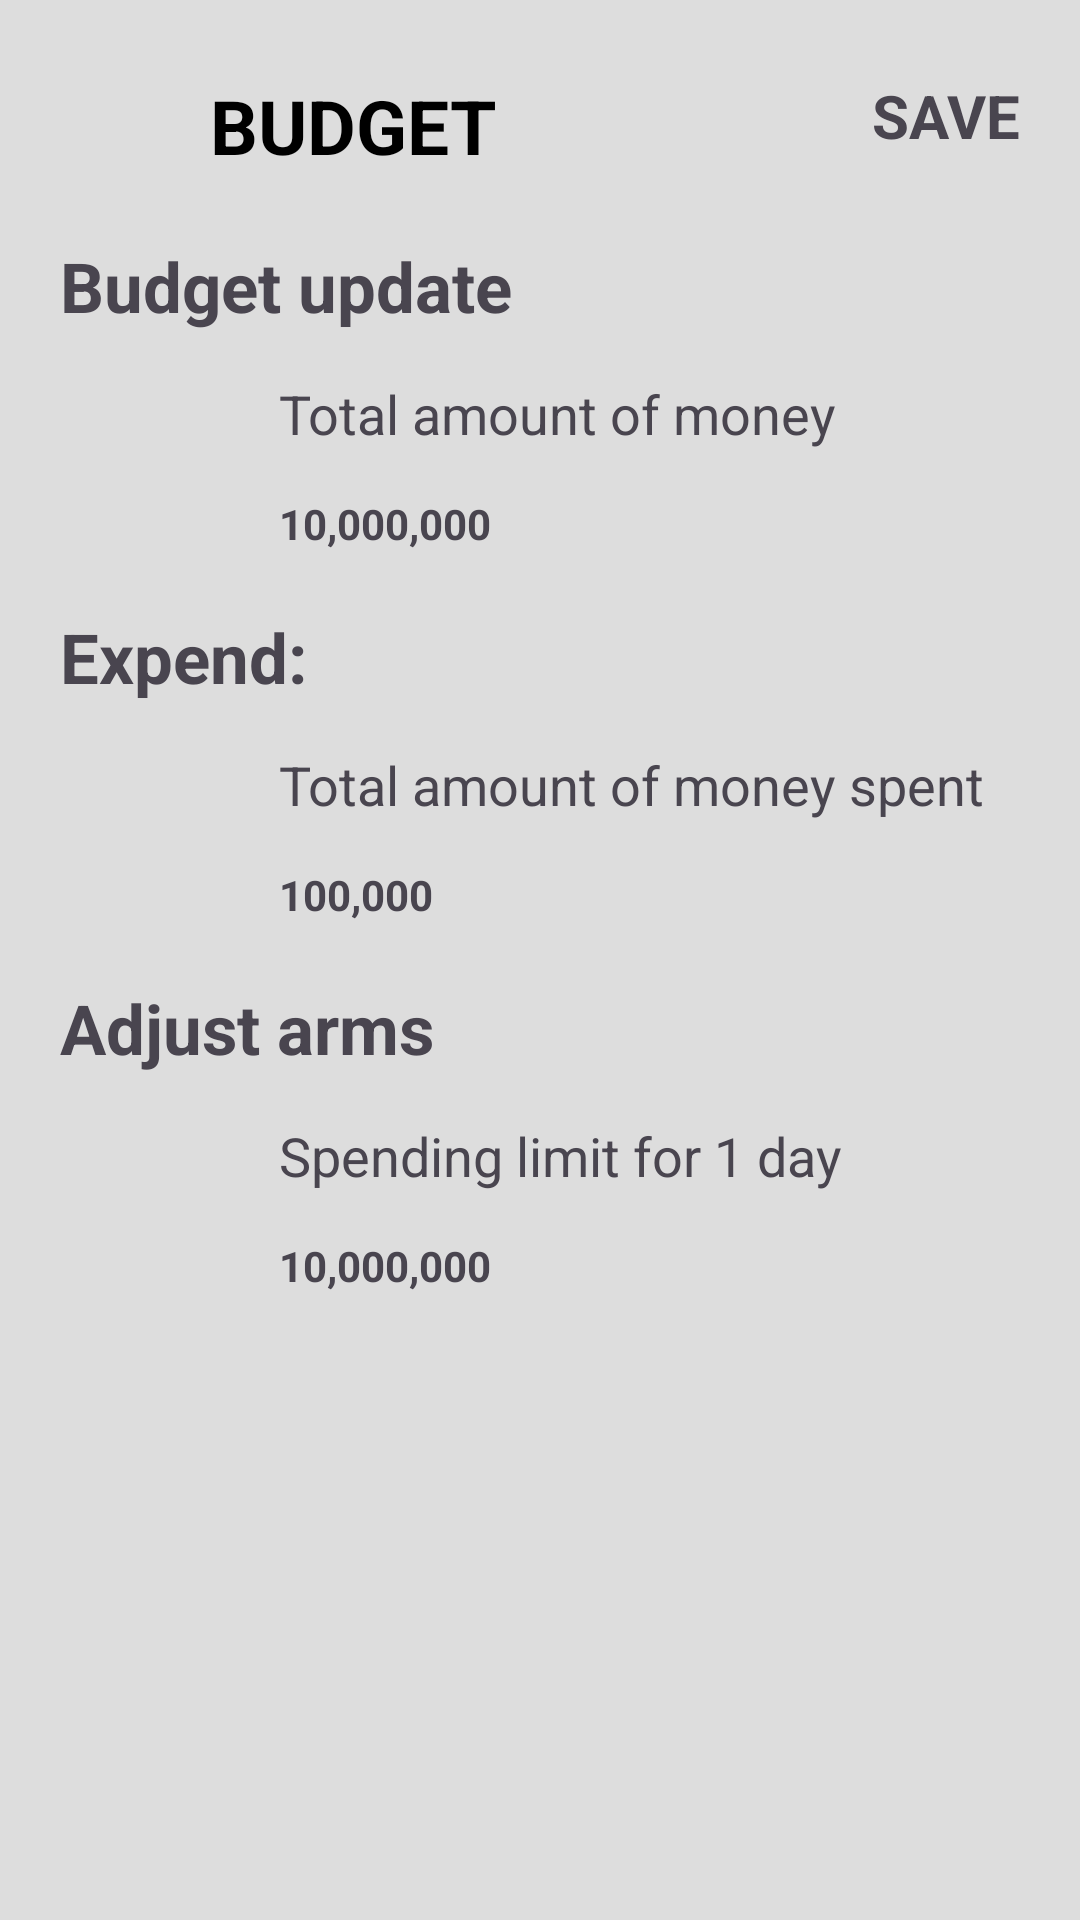

Produce the Android XML layout that renders to this screen, including the resource entries it uses.
<!-- AndroidManifest.xml: application theme Theme.Light_Theme -->
<!-- res/layout/activity_budget.xml -->
<?xml version="1.0" encoding="utf-8"?>
<androidx.constraintlayout.widget.ConstraintLayout xmlns:android="http://schemas.android.com/apk/res/android"
    xmlns:tools="http://schemas.android.com/tools"
    xmlns:app="http://schemas.android.com/apk/res-auto"
    android:id="@+id/main"
    android:layout_width="match_parent"
    android:layout_height="match_parent"
    android:background="#DDDDDD"
    tools:context=".presentation.activity.BudgetActivity">

    <RelativeLayout
        android:layout_width="match_parent"
        android:layout_height="match_parent">
        <ImageView
            android:id="@+id/imgback"
            android:layout_width="30dp"
            android:layout_height="30dp"
            android:layout_alignParentStart="true"
            android:layout_marginStart="20dp"
            android:layout_marginVertical="25dp"
            android:src="@drawable/ic_arrow"/>

        <TextView
            android:layout_width="wrap_content"
            android:layout_height="wrap_content"
            android:layout_marginHorizontal="20dp"
            android:layout_marginVertical="25dp"
            android:layout_toEndOf="@id/imgback"
            android:text="BUDGET"
            android:textStyle="bold"
            android:textColor="@color/black"
            android:textSize="25dp" />

        <TextView
            android:id="@+id/tvsave"
            android:layout_width="wrap_content"
            android:layout_height="wrap_content"
            android:layout_marginEnd="20dp"
            android:layout_marginBottom="20dp"
            android:layout_marginTop="25dp"
            android:text="SAVE"
            android:textStyle="bold"
            android:textSize="20dp"
            android:layout_alignParentEnd="true"/>

        <TextView
            android:id="@+id/tv1"
            android:layout_width="wrap_content"
            android:layout_height="wrap_content"
            android:text="Budget update"
            android:textSize="23sp"
            android:textStyle="bold"
            android:layout_below="@id/imgback"
            android:layout_marginHorizontal="20dp"/>

        <RelativeLayout
            android:id="@+id/entermoney"
            android:layout_width="match_parent"
            android:layout_height="wrap_content"
            android:layout_below="@id/tv1"
            android:layout_alignParentStart="true">
            <ImageView
                android:id="@+id/imgedit"
                android:layout_width="33dp"
                android:layout_height="33dp"
                android:layout_marginHorizontal="25dp"
                android:layout_marginVertical="30dp"
                android:src="@drawable/update"
                app:tint="@color/black" />

            <TextView
                android:id="@+id/tv2"
                android:layout_width="wrap_content"
                android:layout_height="wrap_content"
                android:text="Total amount of money"
                android:textSize="18sp"
                android:layout_marginHorizontal="10dp"
                android:layout_marginVertical="15dp"
                android:layout_toEndOf="@id/imgedit"/>

            <TextView
                android:id="@+id/tvmoney"
                android:layout_width="wrap_content"
                android:layout_height="wrap_content"
                android:text="10,000,000"
                android:textStyle="bold"
                android:layout_marginHorizontal="10dp"
                android:layout_toEndOf="@id/imgedit"
                android:layout_below="@id/tv2"/>
        </RelativeLayout>
        <TextView
            android:id="@+id/tv3"
            android:layout_width="wrap_content"
            android:layout_height="wrap_content"
            android:text="Expend: "
            android:textStyle="bold"
            android:textSize="23sp"
            android:layout_below="@id/entermoney"
            android:layout_marginHorizontal="20dp" />

        <RelativeLayout
            android:id="@+id/enterexpend"
            android:layout_width="match_parent"
            android:layout_height="wrap_content"
            android:layout_below="@id/tv3"
            android:layout_alignParentStart="true">
            <ImageView
                android:id="@+id/imgedit1"
                android:layout_width="33dp"
                android:layout_height="33dp"
                android:layout_marginHorizontal="25dp"
                android:layout_marginVertical="30dp"
                android:src="@drawable/update"
                app:tint="@color/black" />

            <TextView
                android:id="@+id/tv4"
                android:layout_width="wrap_content"
                android:layout_height="wrap_content"
                android:text="Total amount of money spent"
                android:textSize="18sp"
                android:layout_marginHorizontal="10dp"
                android:layout_marginVertical="15dp"
                android:layout_toEndOf="@id/imgedit1"/>

            <TextView
                android:id="@+id/tvexpend"
                android:layout_width="wrap_content"
                android:layout_height="wrap_content"
                android:text="100,000"
                android:textStyle="bold"
                android:layout_marginHorizontal="10dp"
                android:layout_toEndOf="@id/imgedit1"
                android:layout_below="@id/tv4"/>
        </RelativeLayout>

        <TextView
            android:id="@+id/tv5"
            android:layout_width="wrap_content"
            android:layout_height="wrap_content"
            android:text="Adjust arms"
            android:textStyle="bold"
            android:textSize="23sp"
            android:layout_below="@id/enterexpend"
            android:layout_marginHorizontal="20dp" />

        <RelativeLayout
            android:id="@+id/enterlimit"
            android:layout_width="match_parent"
            android:layout_height="wrap_content"
            android:layout_below="@id/tv5"
            android:layout_alignParentStart="true">
            <ImageView
                android:id="@+id/imgedit2"
                android:layout_width="33dp"
                android:layout_height="33dp"
                android:layout_marginHorizontal="25dp"
                android:layout_marginVertical="30dp"
                android:src="@drawable/update"
                app:tint="@color/black" />

            <TextView
                android:id="@+id/tv6"
                android:layout_width="wrap_content"
                android:layout_height="wrap_content"
                android:text="Spending limit for 1 day"
                android:textSize="18sp"
                android:layout_marginHorizontal="10dp"
                android:layout_marginVertical="15dp"
                android:layout_toEndOf="@id/imgedit2"/>

            <TextView
                android:id="@+id/tvlimit"
                android:layout_width="wrap_content"
                android:layout_height="wrap_content"
                android:text="10,000,000"
                android:textStyle="bold"
                android:layout_marginHorizontal="10dp"
                android:layout_toEndOf="@id/imgedit2"
                android:layout_below="@id/tv6"/>
        </RelativeLayout>
    </RelativeLayout>
</androidx.constraintlayout.widget.ConstraintLayout>
<!-- resources referenced by this layout -->
<resources>
  <style name="Theme.Light_Theme" parent="Base.Theme.Quan_Ly_Chi_Tieu">
          <item name="background_color">#FFFFFF</item>
      </style>
  <style name="Base.Theme.Quan_Ly_Chi_Tieu" parent="Theme.Material3.DayNight.NoActionBar">
          
           <item name="colorPrimary">#3399FF</item>
      </style>
  <!-- not gathered from this repository: default colours our renderer supplied (Android Studio template values) -->
  <color name="black">#FF000000</color>
</resources>
